Labelled photos from "syringe", an image-classification folder in weiy343/SIT-OIP. The possible labels are: dry, wet.

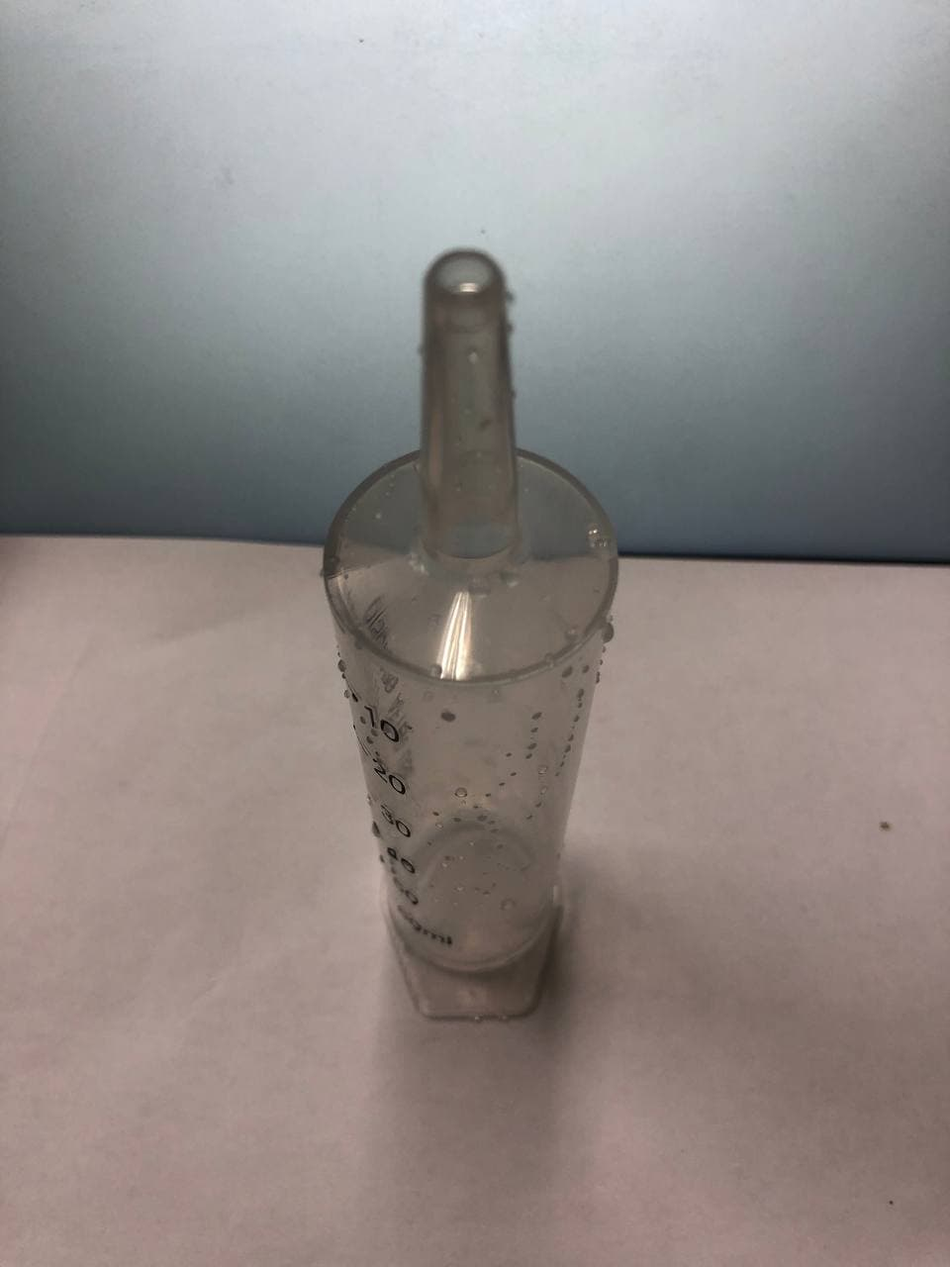
Label: dry

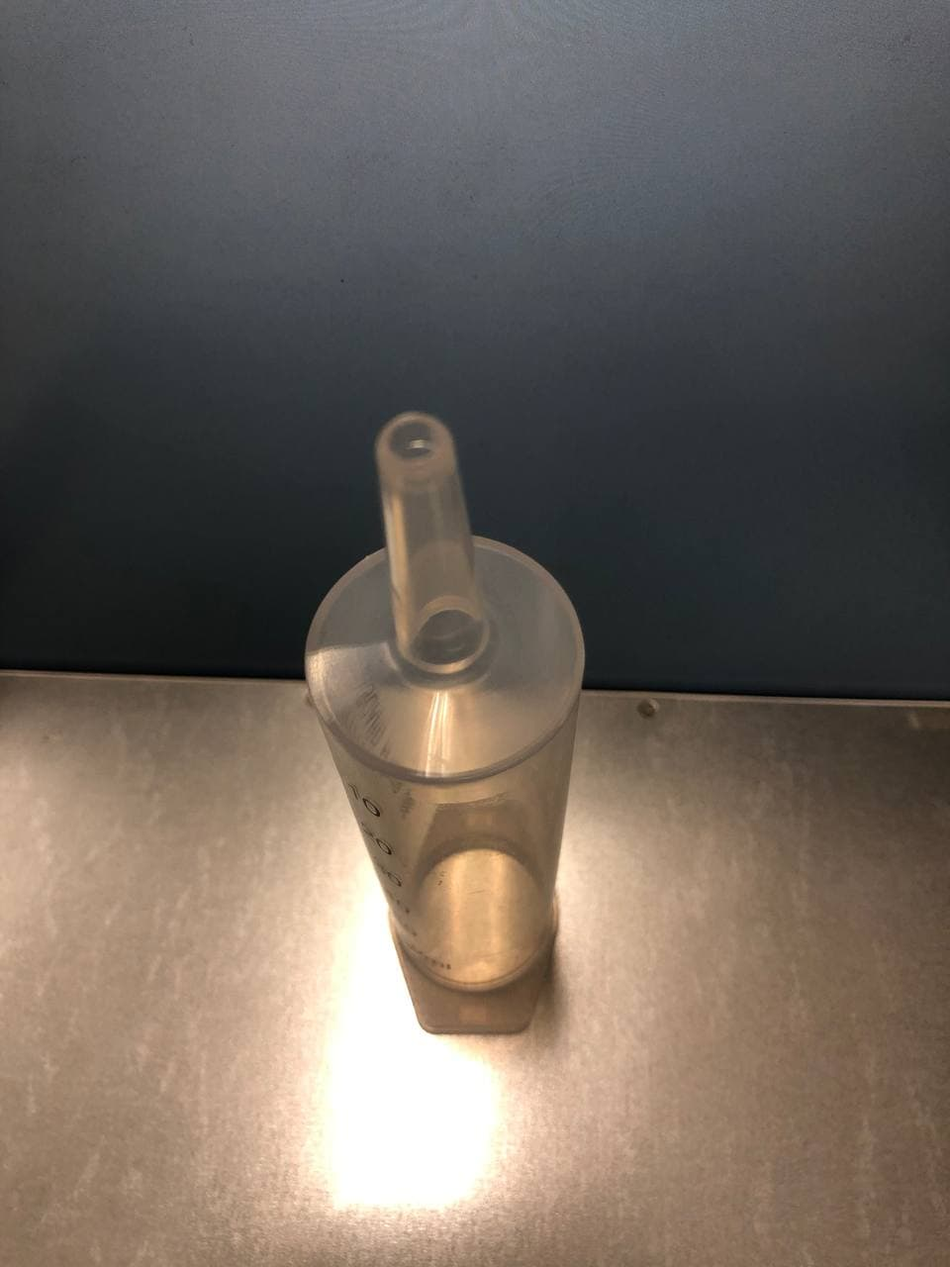
Label: dry

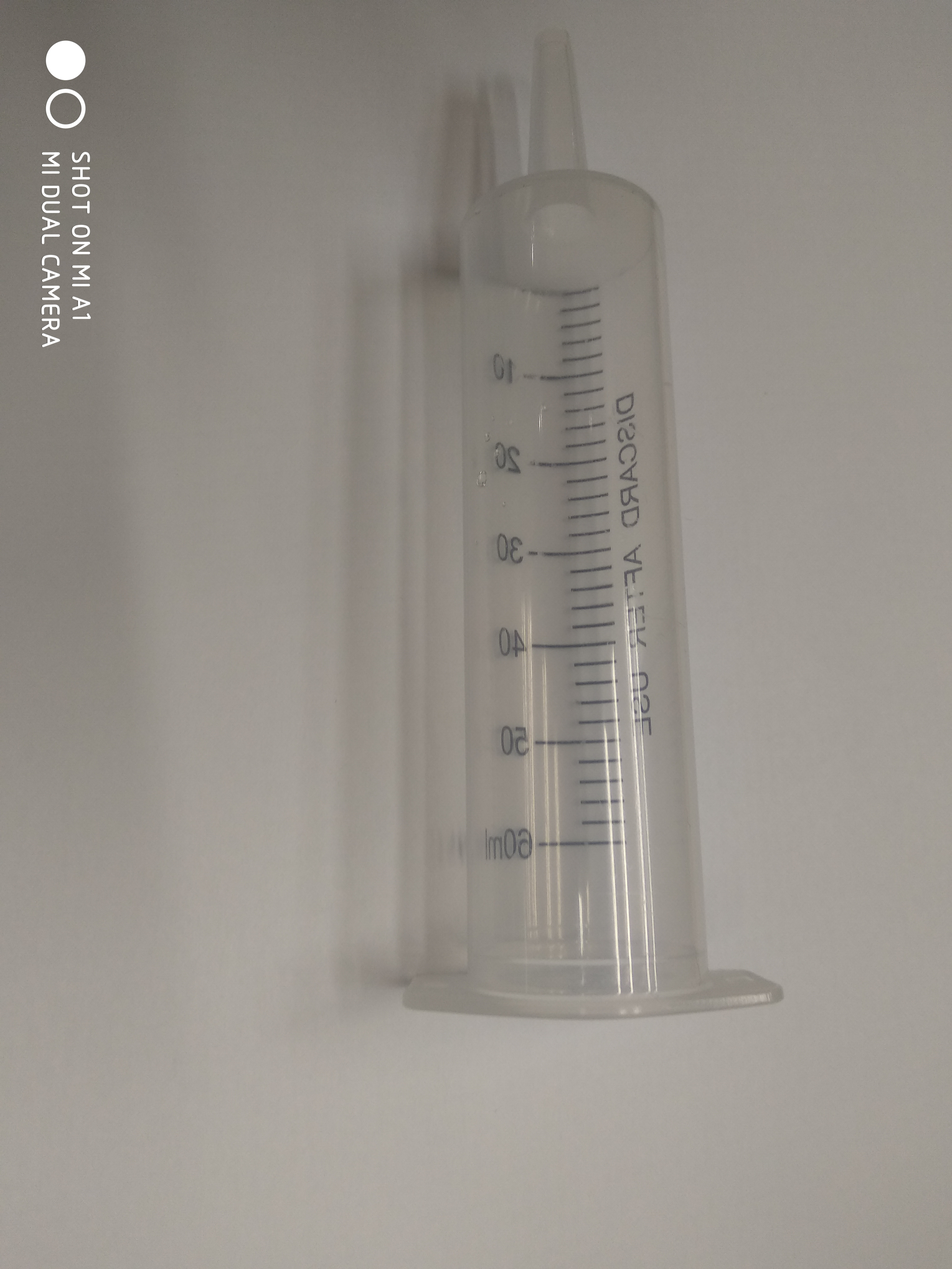
Label: dry

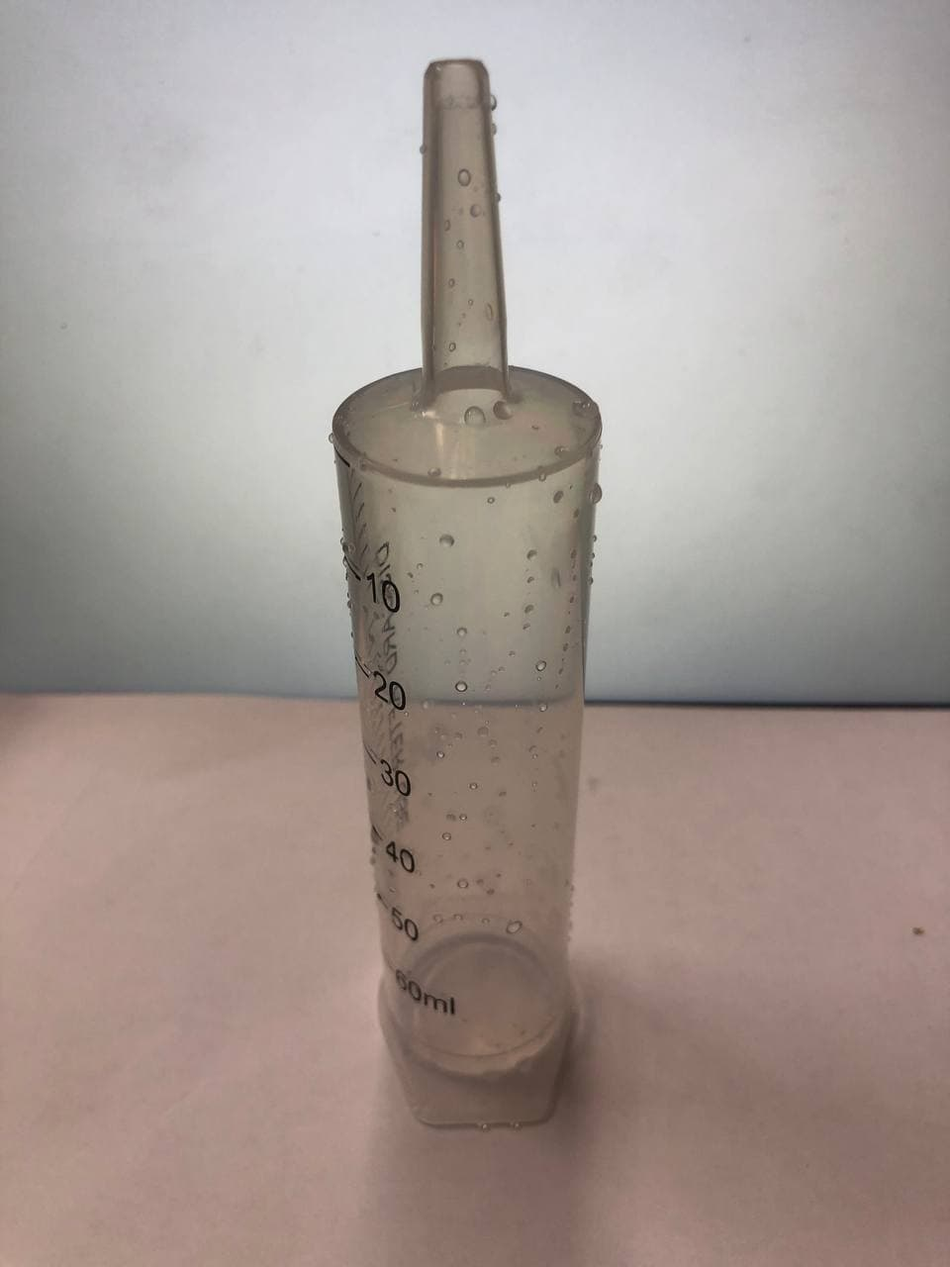
Label: wet

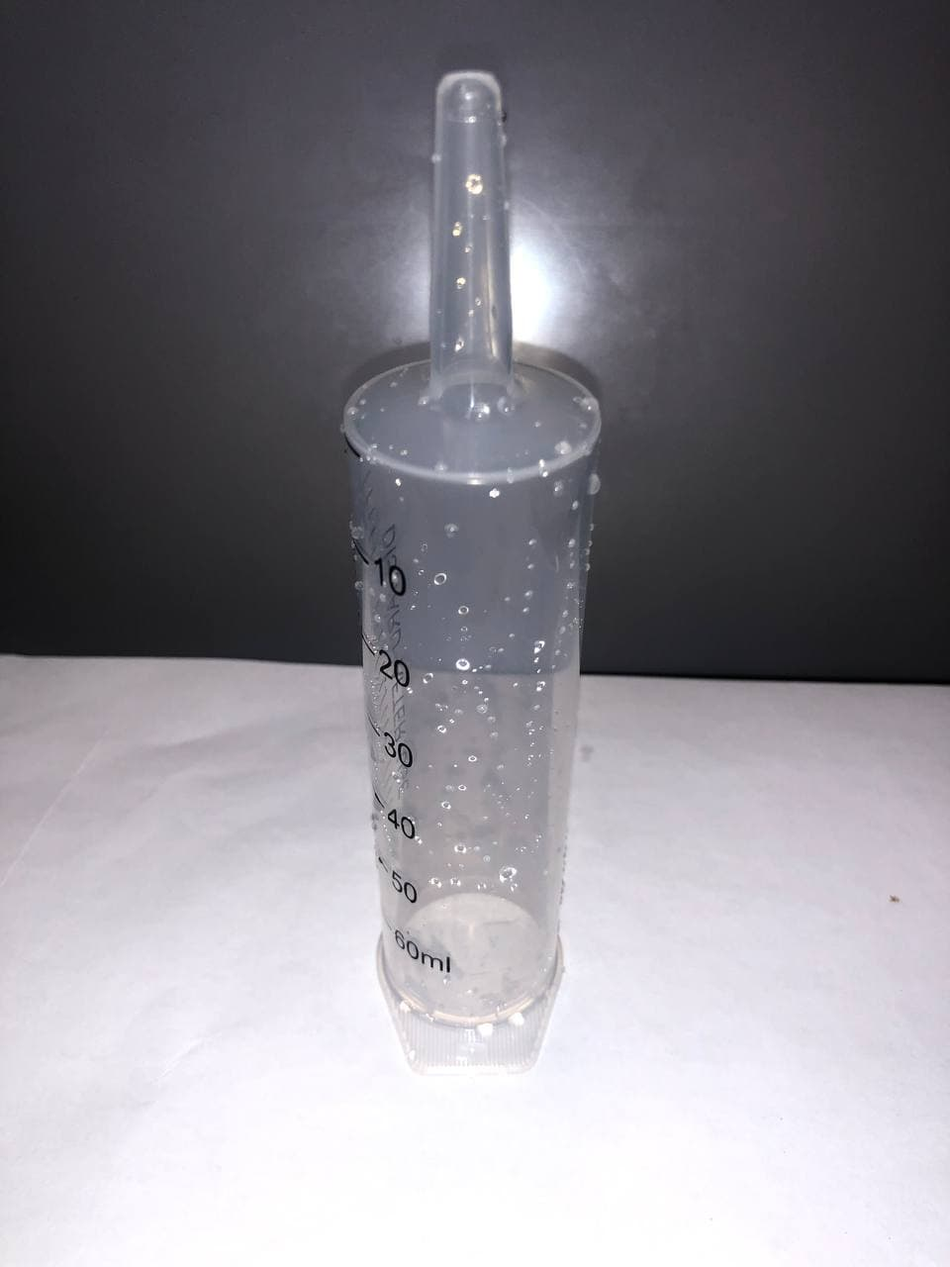
Label: dry

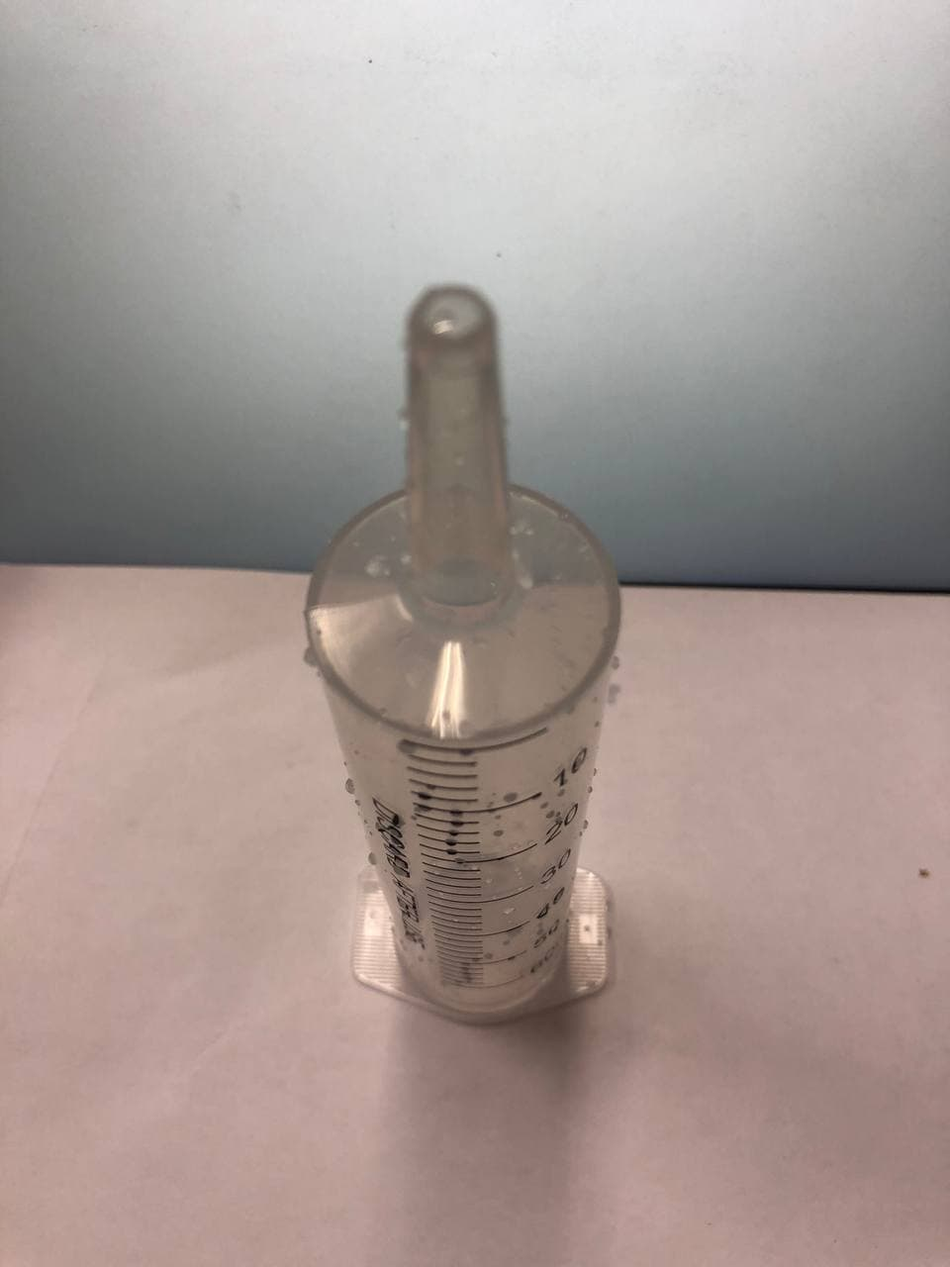
Label: wet
